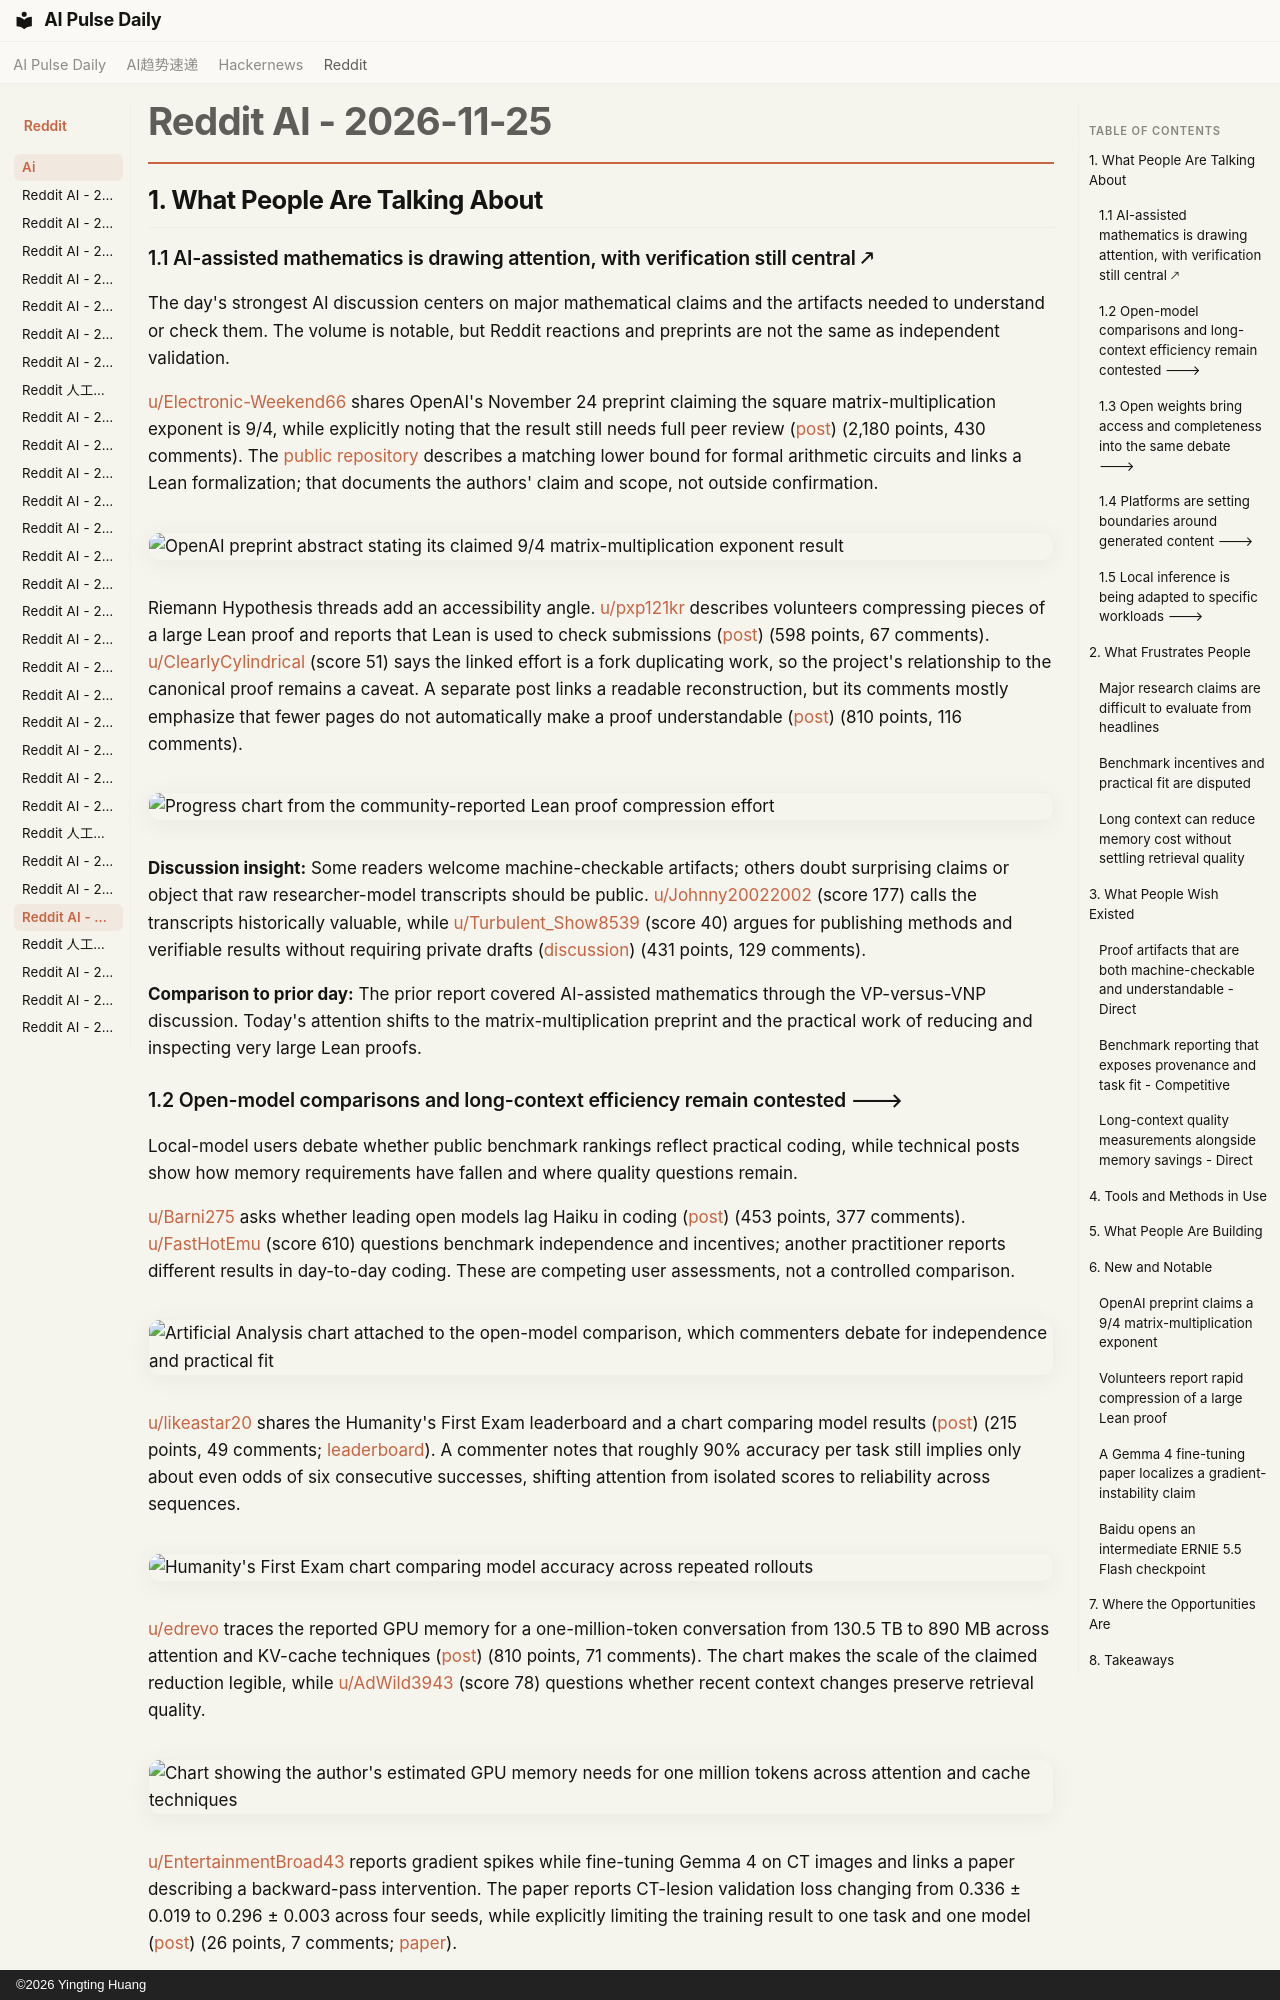

repository: vibewatch/vibewatch.github.io · page: reddit/ai/2026-11-25/index.html · generator: mkdocs · copyright: ©2026 Yingting Huang

# Reddit AI - 2026-11-25

## 1. What People Are Talking About

### 1.1 AI-assisted mathematics is drawing attention, with verification still central 🡕

The day's strongest AI discussion centers on major mathematical claims and the artifacts needed to understand or check them. The volume is notable, but Reddit reactions and preprints are not the same as independent validation.

[u/Electronic-Weekend66](https://www.reddit.com/user/Electronic-Weekend66) shares OpenAI's November 24 preprint claiming the square matrix-multiplication exponent is 9/4, while explicitly noting that the result still needs full peer review ([post](https://www.reddit.com/r/singularity/comments/1y517t1/openai_claims_to_have_solved_one_of_the_biggest/)) (2,180 points, 430 comments). The [public repository](https://github.com/openai/math/tree/main/preprints/The-matrix-multiplication-exponent-is-nine-fourths-November-24-2026) describes a matching lower bound for formal arithmetic circuits and links a Lean formalization; that documents the authors' claim and scope, not outside confirmation.

![OpenAI preprint abstract stating its claimed 9/4 matrix-multiplication exponent result](https://i.redd.it/uwjecbz1np3i1.jpeg)

Riemann Hypothesis threads add an accessibility angle. [u/pxp121kr](https://www.reddit.com/user/pxp121kr) describes volunteers compressing pieces of a large Lean proof and reports that Lean is used to check submissions ([post](https://www.reddit.com/r/singularity/comments/1y4q2wj/volunteers_cut_227_of_the_riemann_hypothesis_lean/)) (598 points, 67 comments). [u/ClearlyCylindrical](https://www.reddit.com/user/ClearlyCylindrical) (score 51) says the linked effort is a fork duplicating work, so the project's relationship to the canonical proof remains a caveat. A separate post links a readable reconstruction, but its comments mostly emphasize that fewer pages do not automatically make a proof understandable ([post](https://www.reddit.com/r/artificial/comments/1y4u4i7/the_riemann_hypothesis_proof_has_been_condensed/)) (810 points, 116 comments).

![Progress chart from the community-reported Lean proof compression effort](https://preview.redd.it/pii5sjdhsm3i1.png?width=2160&format=png&auto=webp&s=f990f05049baa9436ae4470812e12b4cf2855a1d)

**Discussion insight:** Some readers welcome machine-checkable artifacts; others doubt surprising claims or object that raw researcher-model transcripts should be public. [u/Johnny20022002](https://www.reddit.com/user/Johnny20022002) (score 177) calls the transcripts historically valuable, while [u/Turbulent_Show8539](https://www.reddit.com/user/Turbulent_Show8539) (score 40) argues for publishing methods and verifiable results without requiring private drafts ([discussion](https://www.reddit.com/r/singularity/comments/1y455su/i_think_levent_alpoge_and_anthropic_owe_it_to_the/)) (431 points, 129 comments).

**Comparison to prior day:** The prior report covered AI-assisted mathematics through the VP-versus-VNP discussion. Today's attention shifts to the matrix-multiplication preprint and the practical work of reducing and inspecting very large Lean proofs.
